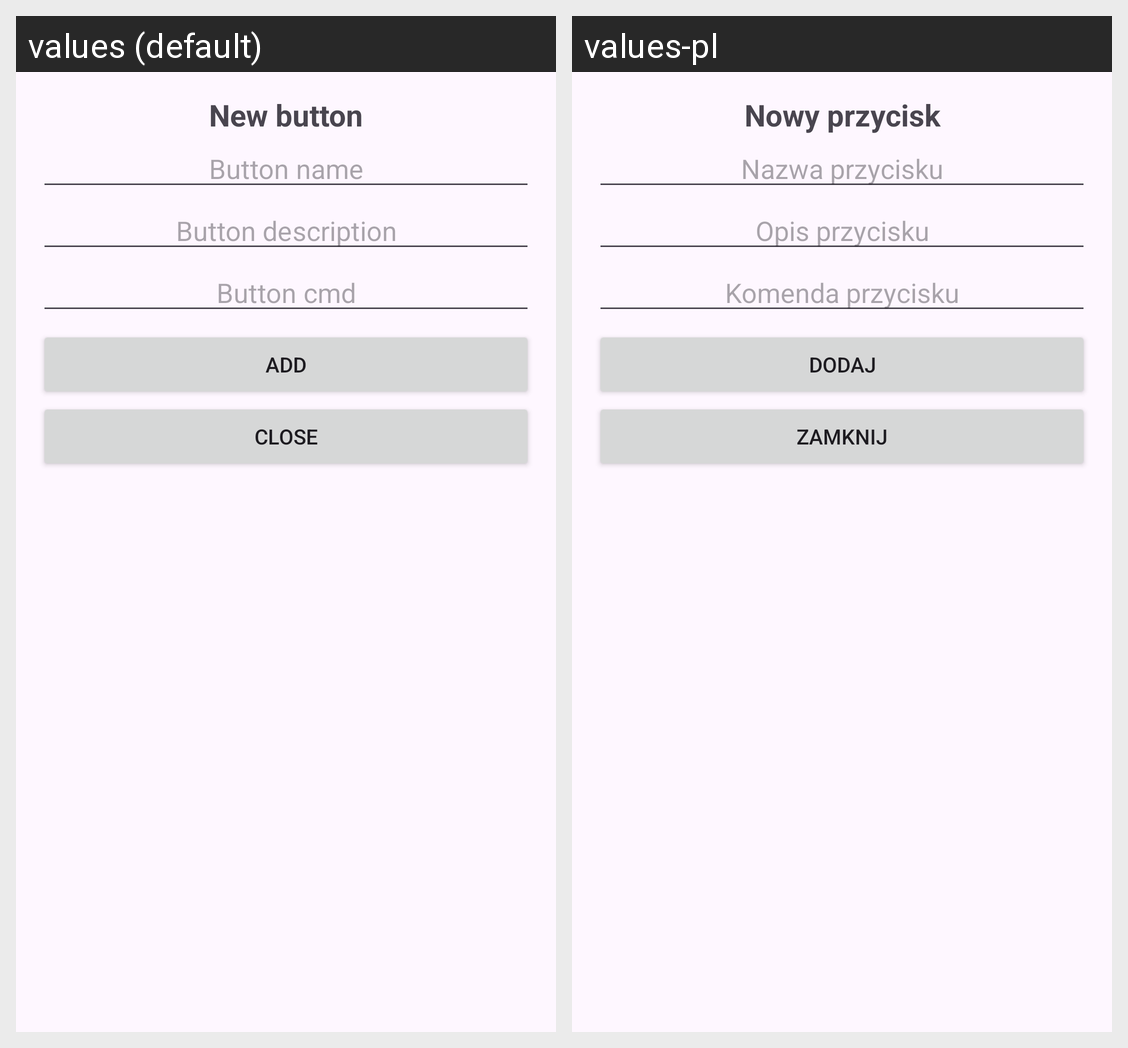

Locale-by-locale string values for the Android screen shown in this grid:
Android screen res/layout/new_tool_dialog.xml rendered under 2 locales, left to right: values (default), values-pl. Device: Nexus 5 (rendered at 1080×1920; each locale shown at half size, 540×960, under a caption strip naming it); theme Base.NHL.
Strings drawn on this screen, with the default value and each locale's value (text and hints the layout hard-codes, and strings that could not be matched under every locale, appear in the picture but are not listed):

new_button
  values: New button
  values-pl: Nowy przycisk

button_name
  values: Button name
  values-pl: Nazwa przycisku

button_description
  values: Button description
  values-pl: Opis przycisku

button_cmd
  values: Button cmd
  values-pl: Komenda przycisku

add
  values: Add
  values-pl: Dodaj

close
  values: Close
  values-pl: Zamknij
